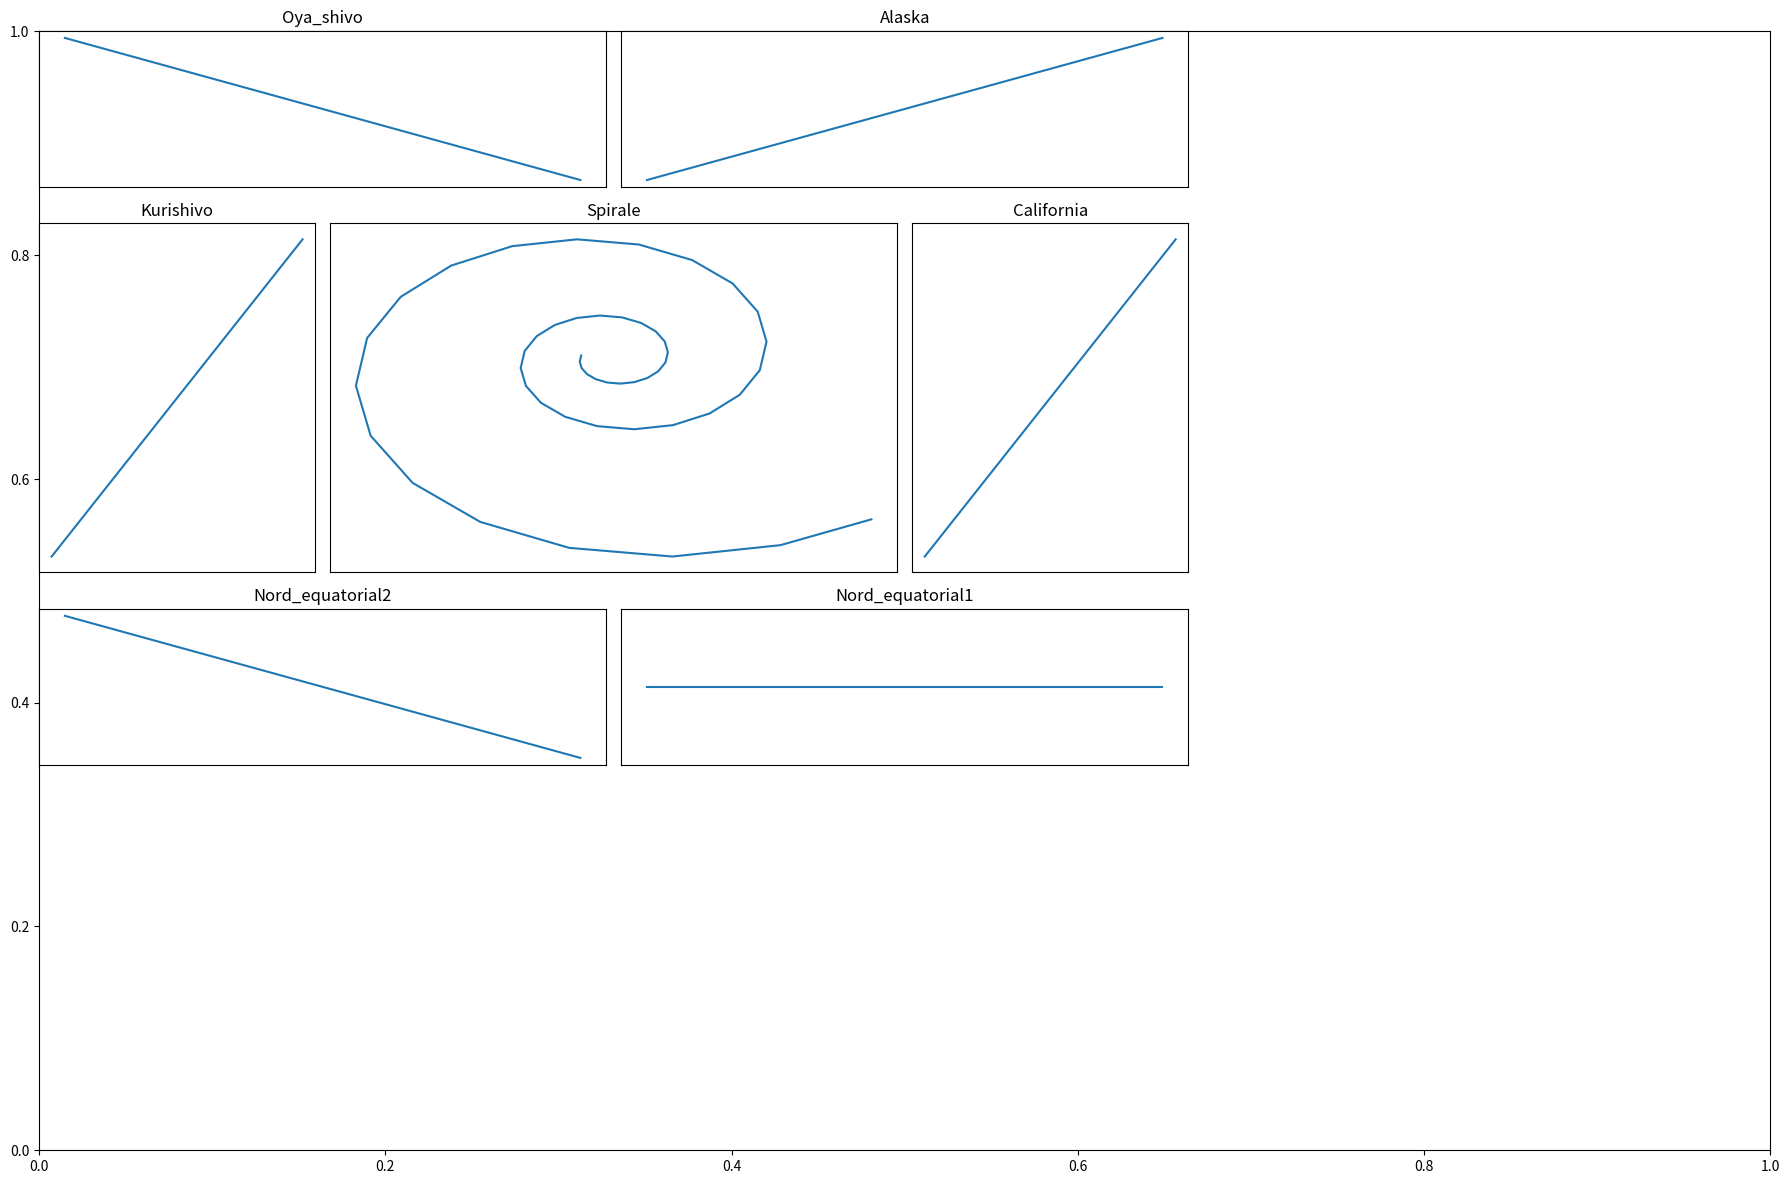

Python code for this plot:
# -*- coding: utf-8 -*-
"""
Created on Wed Nov 11 13:44:10 2020

@author: Marguerite Larriere
"""

from matplotlib import pyplot as plt
import numpy as np 
import math

fig, ax = plt.subplots(figsize=(18,12))

t = np.array([0,10])

Oya_shivo = plt.subplot2grid((6, 6), (0, 0), colspan=2) 
Oya_shivo.plot((0.02)*t, -(0.02)*t)
Oya_shivo.set_title('Oya_shivo')
Oya_shivo.xaxis.set_visible(False)
Oya_shivo.yaxis.set_visible(False)

Alaska = plt.subplot2grid((6, 6), (0, 2), colspan=2) 
Alaska.plot(-1.56*t, -1.56*t)
Alaska.set_title('Alaska')
Alaska.xaxis.set_visible(False)
Alaska.yaxis.set_visible(False)

Kurishivo= plt.subplot2grid((6, 6), (1, 0), rowspan=2) 
Kurishivo.plot(5*t, 0.72*t)
Kurishivo.set_title('Kurishivo')
Kurishivo.xaxis.set_visible(False)
Kurishivo.yaxis.set_visible(False)
#Tokyo= Kurishivo.scatter(0,1624.90)

Nord_equatorial2= plt.subplot2grid((6, 6), (3, 0), colspan=2)
Nord_equatorial2.plot(-4.17*t, 0.9*t)
Nord_equatorial2.set_title('Nord_equatorial2')
Nord_equatorial2.xaxis.set_visible(False)
Nord_equatorial2.yaxis.set_visible(False)

Nord_equatorial1= plt.subplot2grid((6, 6), (3, 2), colspan=2)
Nord_equatorial1.plot(-4.17*t, 0*t)
Nord_equatorial1.set_title('Nord_equatorial1')
Nord_equatorial1.xaxis.set_visible(False)
Nord_equatorial1.yaxis.set_visible(False)

California= plt.subplot2grid((6, 6), (1, 3), rowspan=2)
California.plot(-0.072*t, -0.9*t)
California.set_title('California')
California.xaxis.set_visible(False)
California.yaxis.set_visible(False)
#Vancouver= California.scatter(6411.29,2906.53)
#San_Fransisco= California.scatter(6411.29,2307)
#LA= California.scatter(6411.29,1061.80)

Spirale = plt.subplot2grid((6, 6), (1, 1), rowspan=2, colspan=2) 
xplas= 3205.64
yplas= 2732
xpart=4808.46
ypart=1061
diffx= xpart-xplas
diffy= ypart-yplas
p= math.sqrt(diffx**2+diffy**2)
if diffx>=0 and diffy>=0:
    angle=math.acos(abs(diffx)/p)
elif diffx<0 and diffy>=0:
    angle=np.pi/2 + math.acos(abs(diffx)/p)
elif diffx<0 and diffy<0:
    angle= np.pi +math.acos(abs(diffx)/p)
elif diffx>=0 and diffy<0:
    angle=3*np.pi/2+math.acos(abs(diffx)/p)
x=[xpart]
y=[ypart]
while p>200:
    p-= p/20
    angle -= np.pi/10
    xpart = xplas+p*np.cos(angle)
    ypart = yplas+p*np.sin(angle)
    x.append(xpart)
    y.append(ypart)
plt.plot(x,y)
plt.show()

Spirale.set_title('Spirale')
Spirale.xaxis.set_visible(False)
Spirale.yaxis.set_visible(False)

plt.tight_layout()

plt.show()